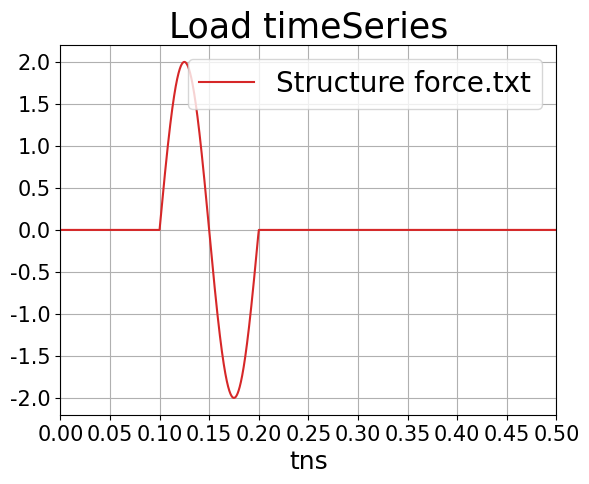

Python code for this plot:
# -*- coding: utf-8 -*-
"""
Created on Fri Jun 17 23:17:24 2022

@author: User
"""
import numpy as np
import matplotlib.pyplot as plt
import matplotlib.ticker as ticker
plt.rc('font', family= 'Times New Roman')
#----- SurfeceLoad wave propogate -----------
#Give p-wave vel 
pi = np.pi
cp = 100  # m/s 
Lp  = 10  # 10 m  2

fp = cp/Lp
Tp = 1/fp
wp = (2*pi)/Tp
print(f"lamb_cp= {Lp} ;fcp= {fp} ;Tp= {Tp} ;wp= {wp}")

step = 1000#1000
Tstep = 2*step

time = np.arange(0,0.8001,1e-4)
fp = np.zeros(len(time))
u2 = np.zeros(len(time))
top_force = np.zeros(len(time)) # top Structure force
top10_force = np.zeros(len(time))

for i in range(len(time)):
    # if i < st！ep:#step
        # fp[i] = +1*np.sin(wp*time[i])
        # fp[i] = +2*np.sin(wp*time[i])
    if (i > step and i < 2*step):
        top_force[i] = +2*np.sin(wp*time[i])
        # top10_force[i] = 1*np.sin(wp*time[i])
        
    # if (i > 2*step and i < 3*step):
    #     fp[i] = -np.sin(wp*time[int(i-Tstep)])
        # u2[i] = -np.sin(wp*time[int(i-Tstep)])
    # if (i > step and i < Tstep):
    #     top_force[i] = 1*np.sin(wp*time[int(i-step)])
    
# ==============================================================================# 

title_name = "Load timeSeries" #Load timeSeries / Distributed Load timeSeries/Structure impose force

# plt.plot(time, fp,label="force(P wave).txt",color='tab:blue') #ele 101
plt.plot(time, top_force,label="Structure force.txt",color='tab:red') #top Structure force

# plt.plot(time, u2,label="ele 201", color='m')
#plt.plot(time, vel, label="velocity",color='tab:orange')
#plt.plot(time[:size-1],accel[:size-1],label="acceleration",color='m')



plt.title(title_name, fontsize = 25)
plt.xlabel("tns",fontsize=18)
plt.xticks(fontsize = 15)
plt.yticks(fontsize = 15)
plt.xlim(0,0.5) #0.5
plt.legend(loc='upper right',fontsize=20)
plt.grid(True) 

ax1 = plt.gca()
ax1.ticklabel_format(style='sci', scilimits=(-1,2), axis='y')
ax1.xaxis.set_major_locator(ticker.MultipleLocator(0.05)) # 0.02
ax1.yaxis.get_offset_text().set(size=18)







